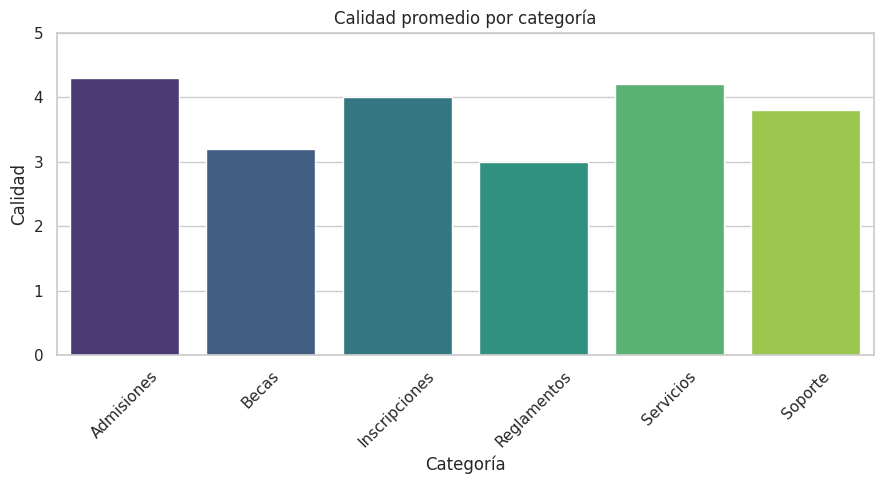

This figure's Python source:
"""Ejemplo local de visualización con Seaborn.

Ejecutar en la terminal de VS Code con:
    python analysis3.py
"""
import matplotlib.pyplot as plt
import pandas as pd
import seaborn as sns


datos = pd.DataFrame(
    {
        "Categoría": [
            "Admisiones",
            "Becas",
            "Inscripciones",
            "Reglamentos",
            "Servicios",
            "Soporte",
        ],
        "Evaluaciones": [4, 4, 4, 4, 4, 4],
        "Con evidencia": [3, 2, 3, 2, 3, 3],
        "Calidad": [4.3, 3.2, 4.0, 3.0, 4.2, 3.8],
    }
)

sns.set_theme(style="whitegrid")

fig, ax = plt.subplots(figsize=(9, 5))

sns.barplot(
    data=datos,
    x="Categoría",
    y="Calidad",
    hue="Categoría",
    palette="viridis",
    legend=False,
    ax=ax,
)

ax.set_title("Calidad promedio por categoría")
ax.set_xlabel("Categoría")
ax.set_ylabel("Calidad")
ax.set_ylim(0, 5)
ax.tick_params(axis="x", rotation=45)

plt.tight_layout()

# Fuera de Streamlit, Matplotlib muestra la ventana de la gráfica.
plt.show()
